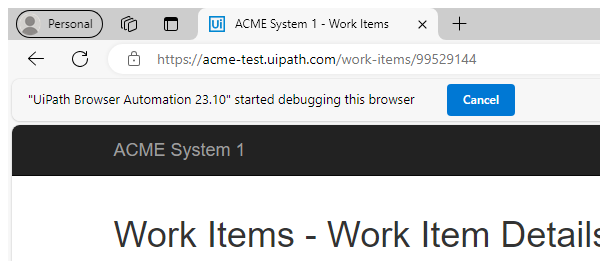
Task: This is the performer REFramework Queue project that processes the WI4 queue items stored in the UiPath Orchestrator.
Workflow: System1_GetClientDetails

Step 1: Attach Browser - Work Item Details Page in window 'ACME System 1 - Work Items' (msedge.exe)

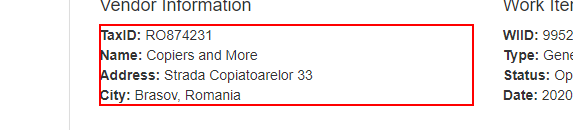
Step 2: get-text from the paragraph